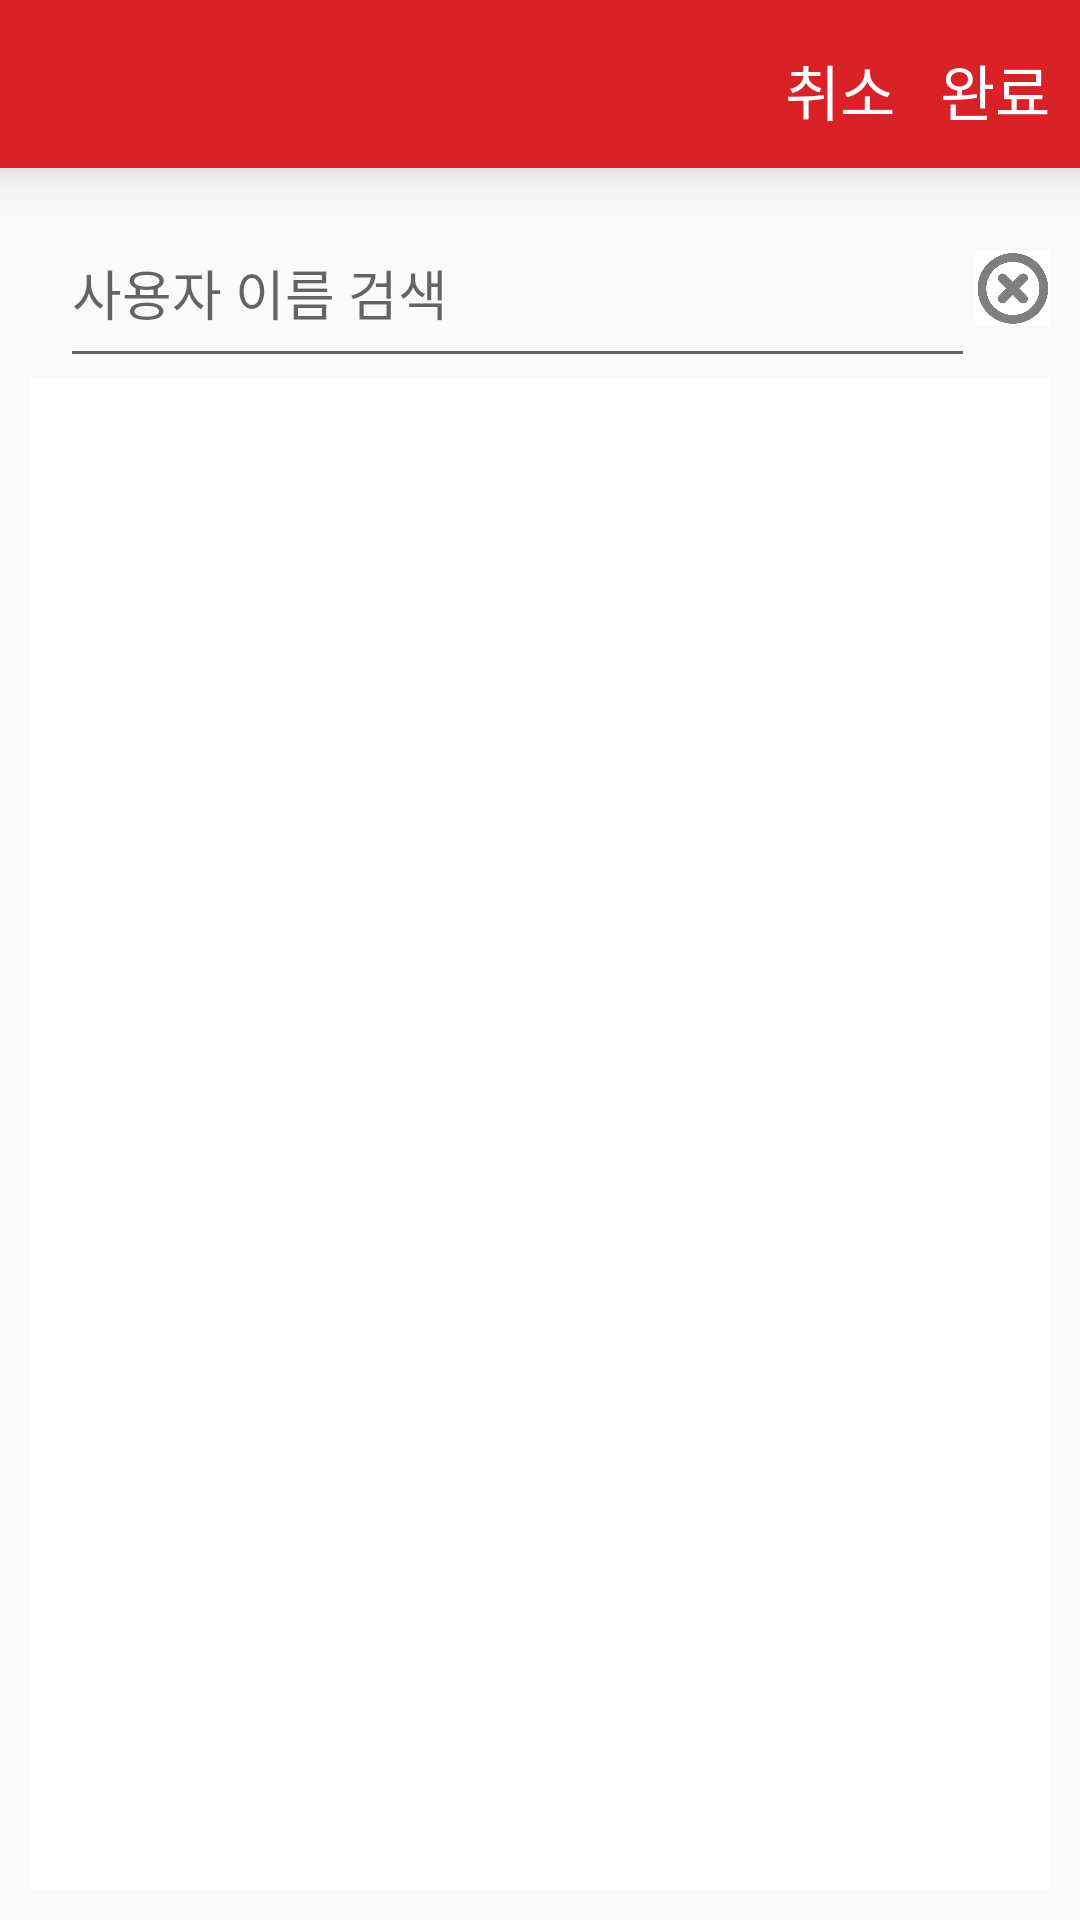

Here is an Android app screen rendered from its layout file. Give the layout XML and the strings, colors and styles it references.
<!-- AndroidManifest.xml: application theme Theme.AppCompat.Light.NoActionBar -->
<!-- res/layout/activity_user_list2.xml -->
<?xml version="1.0" encoding="utf-8"?>
<RelativeLayout xmlns:android="http://schemas.android.com/apk/res/android"
    xmlns:tools="http://schemas.android.com/tools"
    android:layout_width="match_parent"
    android:layout_height="match_parent"
    tools:context=".UserListActivity"
    android:orientation="vertical">

    <androidx.appcompat.widget.Toolbar
        android:id="@+id/toolbar_user_list"
        android:layout_width="match_parent"
        android:layout_height="wrap_content"
        android:layout_alignParentTop="true"
        android:background="@color/colorKNU"
        android:elevation="10dp"
        android:minHeight="?attr/actionBarSize">
        <RelativeLayout
            android:id="@+id/toolbar_title_img"
            android:layout_width="match_parent"
            android:layout_height="25dp"
            android:layout_margin="10dp"
            android:orientation="horizontal">

            <TextView
                android:id="@+id/user_list_mode"
                android:layout_width="wrap_content"
                android:clickable="true"
                android:layout_alignParentStart="true"
                android:layout_height="25dp"
                android:textColor="#FFFFFF"
                android:textSize="20sp"
                android:text="" />
            <TextView
                android:id="@+id/cancel"
                android:layout_toStartOf="@id/complete"
                android:layout_marginEnd="15dp"
                android:clickable="true"
                android:layout_width="wrap_content"
                android:layout_height="25dp"
                android:textColor="#FFFFFF"
                android:textSize="20sp"
                android:text="취소" />

            <TextView
                android:id="@+id/complete"
                android:layout_width="wrap_content"
                android:layout_height="25dp"
                android:layout_alignParentEnd="true"
                android:text="완료"
                android:textColor="#FFFFFF"
                android:textSize="20sp" />

        </RelativeLayout>
    </androidx.appcompat.widget.Toolbar>

    <RelativeLayout
        android:layout_below="@id/toolbar_user_list"
        android:layout_width="match_parent"
        android:layout_height="match_parent"
        android:orientation="horizontal"
        android:padding="10dp">

        <RelativeLayout
            android:id="@+id/search_bar"
            android:layout_width="match_parent"
            android:layout_height="60dp"
            android:layout_alignParentTop="true"
            android:orientation="horizontal">

            <EditText
                android:layout_marginStart="10dp"
                android:id="@+id/search_text"
                android:layout_width="fill_parent"
                android:layout_height="match_parent"
                android:layout_toStartOf="@+id/search_button"
                android:layout_alignParentTop="true"
                android:hint="사용자 이름 검색" />

            <ImageButton
                android:id="@+id/search_button"
                android:layout_width="25dp"
                android:layout_centerInParent="true"
                android:layout_height="wrap_content"
                android:layout_alignParentEnd="true"
                android:adjustViewBounds="true"
                android:background="@android:color/transparent"
                android:scaleType="centerCrop"
                android:src="@drawable/clear_button" />
        </RelativeLayout>

        <androidx.recyclerview.widget.RecyclerView
            android:id="@+id/recyclerUserList"
            android:layout_width="match_parent"
            android:layout_height="match_parent"
            android:layout_below="@id/search_bar"
            android:background="@color/backgroundUserList" />
    </RelativeLayout>

</RelativeLayout>
<!-- resources referenced by this layout -->
<resources>
  <color name="backgroundUserList">#FFFFFF</color>
  <color name="colorKNU">#da2127</color>
  <!-- drawable clear_button: png bitmap (drawable, 22909 bytes) -->
</resources>
